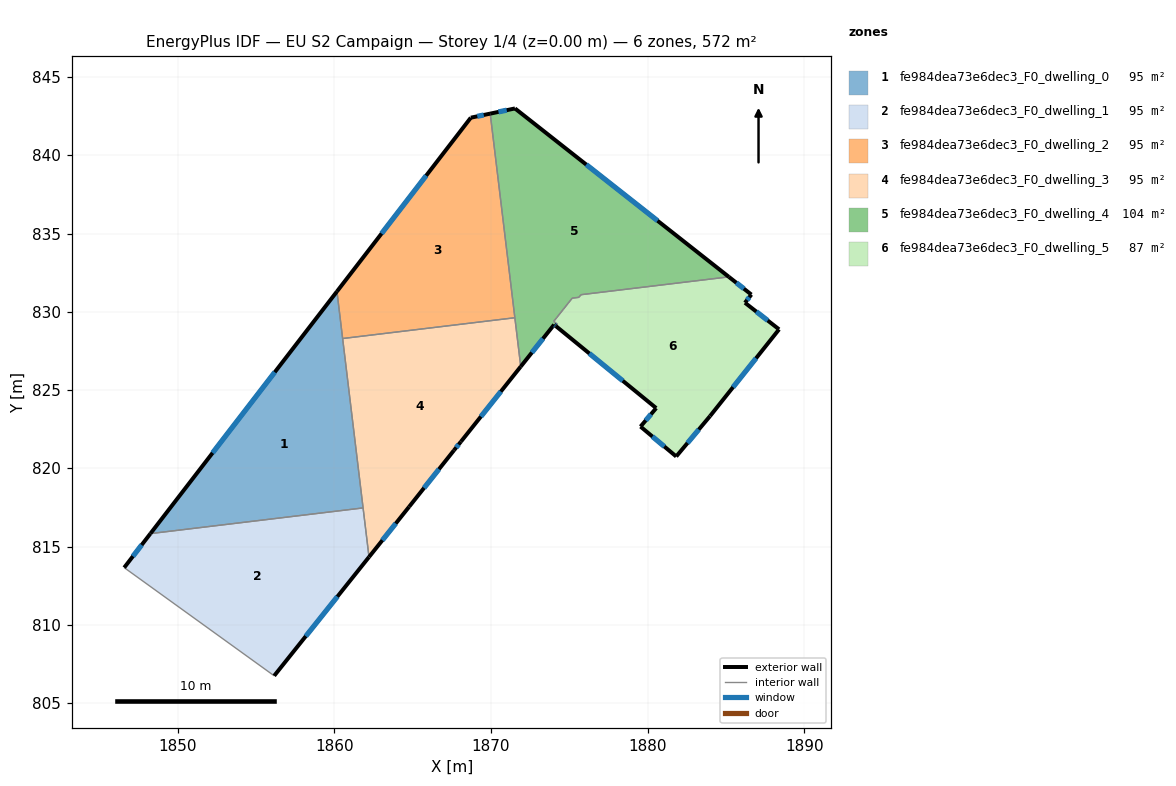
=== STOREY PLAN SPEC (per zone: floor XY polygon, exterior-wall plan segments, windows/doors) ===
zone 1: fe984dea73e6dec3_F0_dwelling_0  (95.3 m²)
  floor: (1860.16, 831.31) (1861.83, 817.48) (1848.24, 815.84)
  exterior wall: (1860.16, 831.31) – (1848.24, 815.84)  [19.5 m]
    window: (1856.19, 826.15) – (1852.21, 821.00)  [6.5 m²]
  interior walls: 3
zone 2: fe984dea73e6dec3_F0_dwelling_1  (95.3 m²)
  floor: (1861.83, 817.48) (1862.21, 814.34) (1856.15, 806.76) (1846.57, 813.67) (1848.24, 815.84)
  exterior wall: (1856.15, 806.76) – (1862.21, 814.34)  [9.7 m]
    window: (1858.17, 809.29) – (1860.19, 811.82)  [3.2 m²]
  exterior wall: (1848.24, 815.84) – (1846.57, 813.67)  [2.7 m]
    window: (1847.69, 815.12) – (1847.13, 814.39)  [0.9 m²]
  interior walls: 3
zone 3: fe984dea73e6dec3_F0_dwelling_2  (95.3 m²)
  floor: (1869.95, 842.67) (1871.52, 829.63) (1860.52, 828.30) (1860.16, 831.31) (1868.71, 842.41)
  exterior wall: (1868.71, 842.41) – (1860.16, 831.31)  [14.0 m]
    window: (1865.86, 838.71) – (1863.01, 835.01)  [4.7 m²]
  exterior wall: (1869.95, 842.67) – (1868.71, 842.41)  [1.3 m]
    window: (1869.54, 842.58) – (1869.12, 842.49)  [0.4 m²]
  interior walls: 3
zone 4: fe984dea73e6dec3_F0_dwelling_3  (95.3 m²)
  floor: (1871.52, 829.63) (1871.90, 826.51) (1868.08, 821.72) (1867.63, 821.16) (1864.77, 817.56) (1862.21, 814.34) (1860.52, 828.30)
  exterior wall: (1864.77, 817.56) – (1867.63, 821.16)  [4.6 m]
    window: (1865.72, 818.76) – (1866.68, 819.96)  [1.5 m²]
  exterior wall: (1862.21, 814.34) – (1864.77, 817.56)  [4.1 m]
    window: (1863.06, 815.42) – (1863.91, 816.49)  [1.4 m²]
  exterior wall: (1868.08, 821.72) – (1871.90, 826.51)  [6.1 m]
    window: (1869.35, 823.31) – (1870.63, 824.91)  [2.0 m²]
  exterior wall: (1867.63, 821.16) – (1868.08, 821.72)  [0.7 m]
    window: (1867.78, 821.34) – (1867.93, 821.53)  [0.2 m²]
  interior walls: 4
zone 5: fe984dea73e6dec3_F0_dwelling_4  (103.6 m²)
  floor: (1885.19, 832.24) (1875.74, 831.10) (1875.61, 830.93) (1875.19, 830.88) (1874.92, 830.54) (1874.61, 830.16) (1874.01, 829.40) (1874.24, 829.21) (1874.15, 829.09) (1874.03, 829.19) (1871.90, 826.51) (1869.95, 842.67) (1871.53, 843.00)
  exterior wall: (1874.03, 829.19) – (1874.15, 829.09)  [0.1 m]
    window: (1874.07, 829.15) – (1874.11, 829.12)  [0.1 m²]
  exterior wall: (1871.90, 826.51) – (1874.03, 829.19)  [3.4 m]
    window: (1872.61, 827.40) – (1873.32, 828.29)  [1.1 m²]
  exterior wall: (1871.53, 843.00) – (1869.95, 842.67)  [1.6 m]
    window: (1871.00, 842.89) – (1870.47, 842.78)  [0.5 m²]
  exterior wall: (1885.19, 832.24) – (1871.53, 843.00)  [17.4 m]
    window: (1880.64, 835.82) – (1876.08, 839.41)  [5.8 m²]
  interior walls: 11
zone 6: fe984dea73e6dec3_F0_dwelling_5  (87.0 m²)
  floor: (1886.63, 831.11) (1886.22, 830.59) (1888.40, 828.89) (1883.99, 823.35) (1881.83, 820.77) (1879.55, 822.68) (1880.55, 823.86) (1874.15, 829.09) (1874.24, 829.21) (1874.01, 829.40) (1874.19, 829.63) (1875.19, 830.88) (1875.61, 830.93) (1875.74, 831.10) (1885.19, 832.24)
  exterior wall: (1883.99, 823.35) – (1888.40, 828.89)  [7.1 m]
    window: (1885.46, 825.19) – (1886.93, 827.04)  [2.4 m²]
  exterior wall: (1881.83, 820.77) – (1883.99, 823.35)  [3.4 m]
    window: (1882.55, 821.63) – (1883.27, 822.49)  [1.1 m²]
  exterior wall: (1879.55, 822.68) – (1881.83, 820.77)  [3.0 m]
    window: (1880.31, 822.04) – (1881.07, 821.40)  [1.0 m²]
  exterior wall: (1880.55, 823.86) – (1879.55, 822.68)  [1.5 m]
    window: (1880.22, 823.46) – (1879.88, 823.07)  [0.5 m²]
  exterior wall: (1874.15, 829.09) – (1880.55, 823.86)  [8.3 m]
    window: (1876.28, 827.35) – (1878.41, 825.60)  [2.8 m²]
  exterior wall: (1886.63, 831.11) – (1885.19, 832.24)  [1.8 m]
    window: (1886.15, 831.48) – (1885.67, 831.86)  [0.6 m²]
  exterior wall: (1886.22, 830.59) – (1886.63, 831.11)  [0.7 m]
    window: (1886.36, 830.76) – (1886.49, 830.93)  [0.2 m²]
  exterior wall: (1888.40, 828.89) – (1886.22, 830.59)  [2.8 m]
    window: (1887.67, 829.45) – (1886.95, 830.02)  [0.9 m²]
  interior walls: 9

=== DERIVED (storey summary) ===
Building: EU S2 Campaign
Storey: 1 of 4  (floor level z = 0.00 m)
Storey gross floor area: 571.8 m²
Zones on this storey: 6
  - fe984dea73e6dec3_F0_dwelling_0: floor 95.3 m²; exterior wall 19.5 m (58.6 m²); 1 window(s) 6.5 m²; WWR 11.1%
  - fe984dea73e6dec3_F0_dwelling_1: floor 95.3 m²; exterior wall 12.5 m (37.4 m²); 2 window(s) 4.2 m²; WWR 11.1%
  - fe984dea73e6dec3_F0_dwelling_2: floor 95.3 m²; exterior wall 15.3 m (45.8 m²); 2 window(s) 5.1 m²; WWR 11.1%
  - fe984dea73e6dec3_F0_dwelling_3: floor 95.3 m²; exterior wall 15.6 m (46.7 m²); 4 window(s) 5.2 m²; WWR 11.1%
  - fe984dea73e6dec3_F0_dwelling_4: floor 103.6 m²; exterior wall 22.6 m (67.7 m²); 4 window(s) 7.5 m²; WWR 11.1%
  - fe984dea73e6dec3_F0_dwelling_5: floor 87.0 m²; exterior wall 28.5 m (85.5 m²); 8 window(s) 9.5 m²; WWR 11.1%
Zone adjacency (shared interzone walls):
  - fe984dea73e6dec3_F0_dwelling_0 ↔ fe984dea73e6dec3_F0_dwelling_1
  - fe984dea73e6dec3_F0_dwelling_0 ↔ fe984dea73e6dec3_F0_dwelling_2
  - fe984dea73e6dec3_F0_dwelling_0 ↔ fe984dea73e6dec3_F0_dwelling_3
  - fe984dea73e6dec3_F0_dwelling_1 ↔ fe984dea73e6dec3_F0_dwelling_3
  - fe984dea73e6dec3_F0_dwelling_2 ↔ fe984dea73e6dec3_F0_dwelling_3
  - fe984dea73e6dec3_F0_dwelling_2 ↔ fe984dea73e6dec3_F0_dwelling_4
  - fe984dea73e6dec3_F0_dwelling_3 ↔ fe984dea73e6dec3_F0_dwelling_4
  - fe984dea73e6dec3_F0_dwelling_4 ↔ fe984dea73e6dec3_F0_dwelling_5